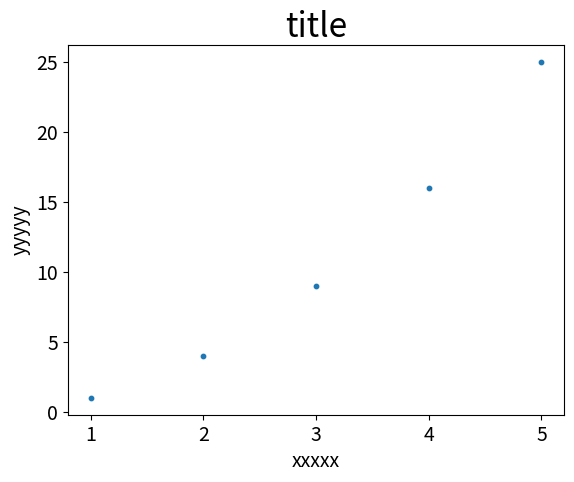

This figure's Python source:
import matplotlib.pyplot as plt

'''
使用scatter绘制散点图
s=10 设置点的大小
'''
x_values = [1,2,3,4,5]
y_values = [1,4,9,16,25]

plt.scatter(x_values, y_values, s=10)

plt.title('title', fontsize=24)

plt.xlabel('xxxxx', fontsize=14)
plt.ylabel('yyyyy', fontsize=14)

plt.tick_params(axis='both', which='major', labelsize=14)

plt.show()